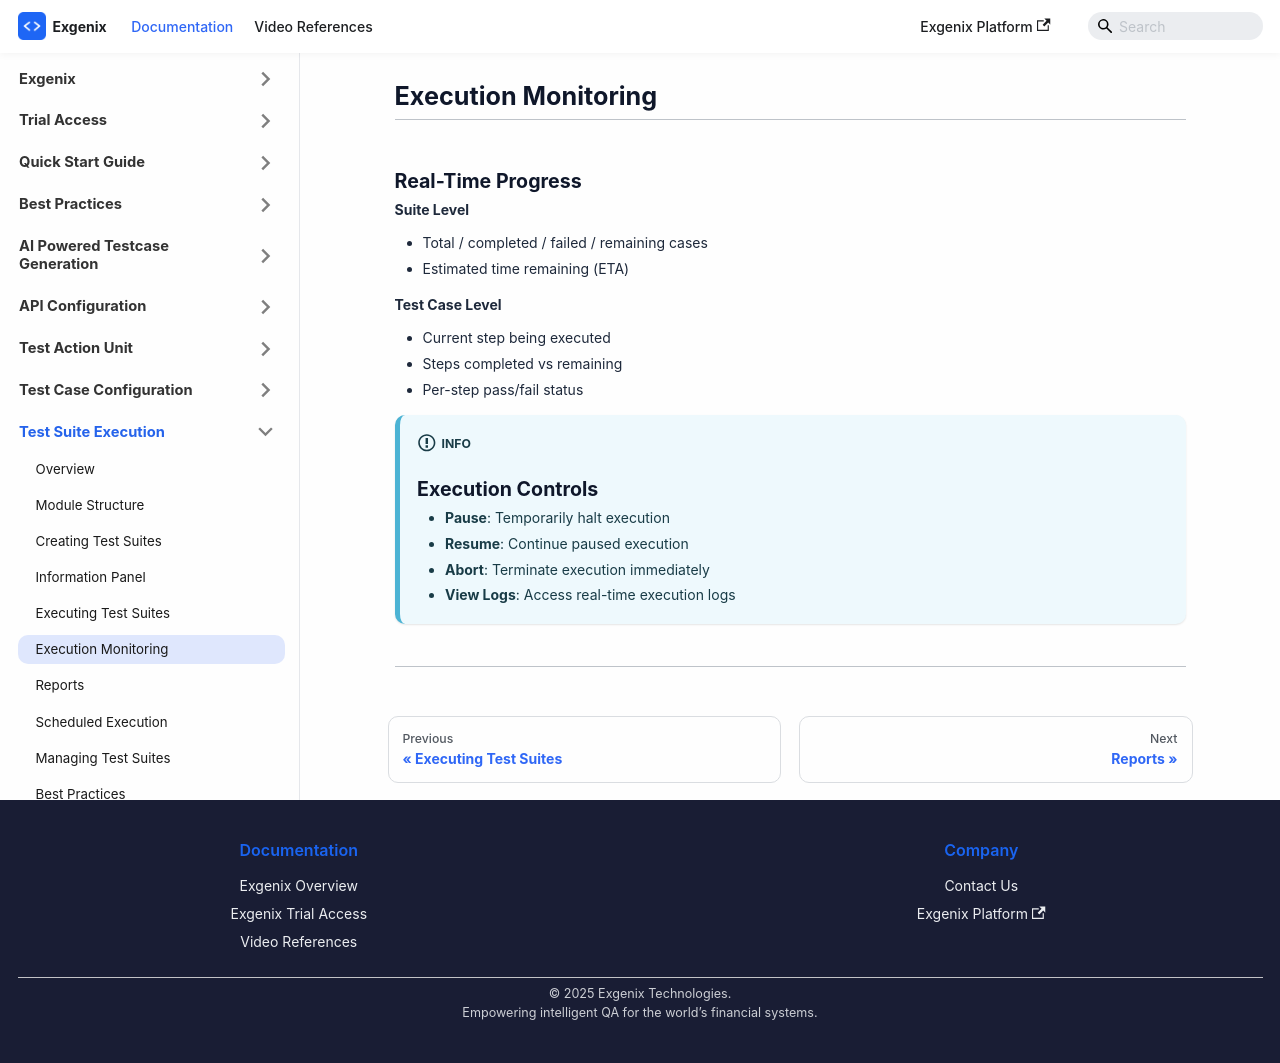

repository: pramod915899/exgenix-docs · page: docs/test-suite-execution/execution-monitoring.html · generator: docusaurus

---
id: execution-monitoring
title: 'Execution Monitoring'
sidebar_position: 8
hide_table_of_contents: true
sidebar_label: Execution Monitoring
slug: /test-suite-execution/execution-monitoring
description: 'Real-time execution monitoring capabilities'
---

# Execution Monitoring

---
<div class="step-block">
  <div class="step-text">
    ## Real-Time Progress
    
    **Suite Level**
    - Total / completed / failed / remaining cases
    - Estimated time remaining (ETA)
    
    **Test Case Level**
    - Current step being executed
    - Steps completed vs remaining
    - Per-step pass/fail status
    

    :::info
    ## Execution Controls
    - **Pause**: Temporarily halt execution
    - **Resume**: Continue paused execution
    - **Abort**: Terminate execution immediately
    - **View Logs**: Access real-time execution logs
    :::
    
  </div>
</div>

---
